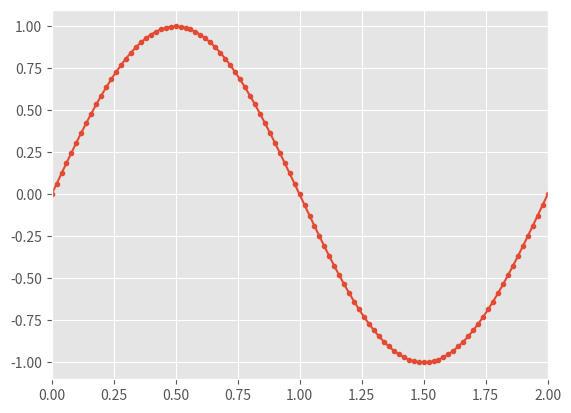
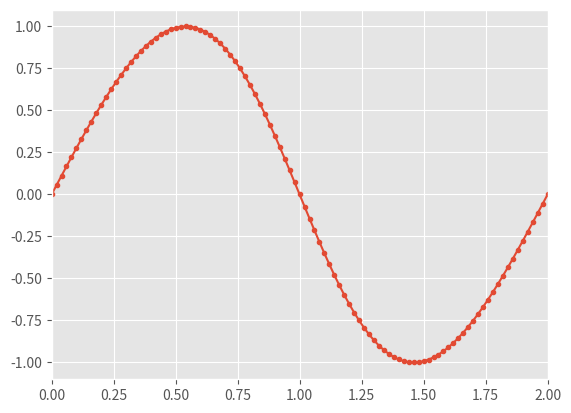
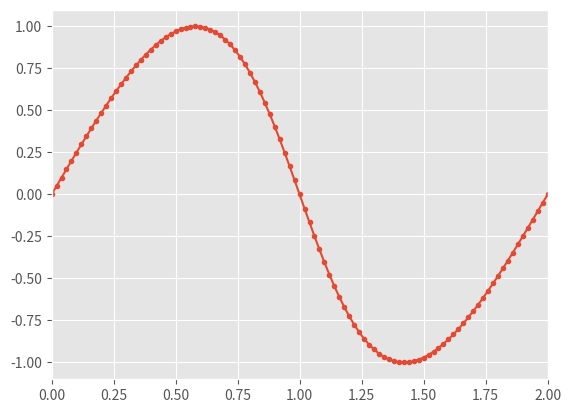
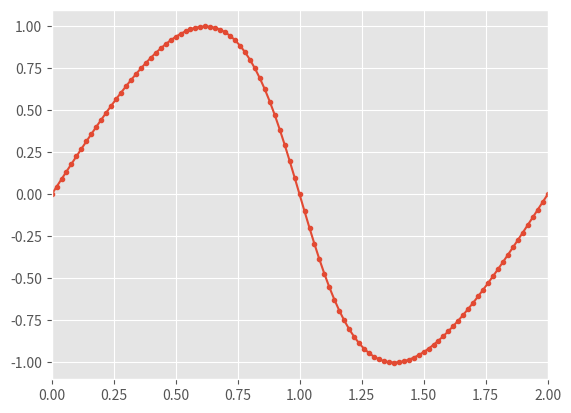
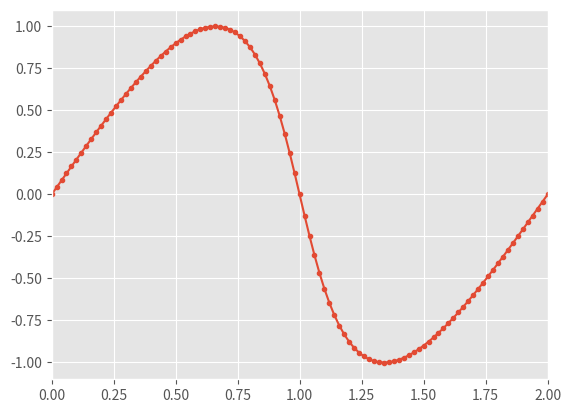
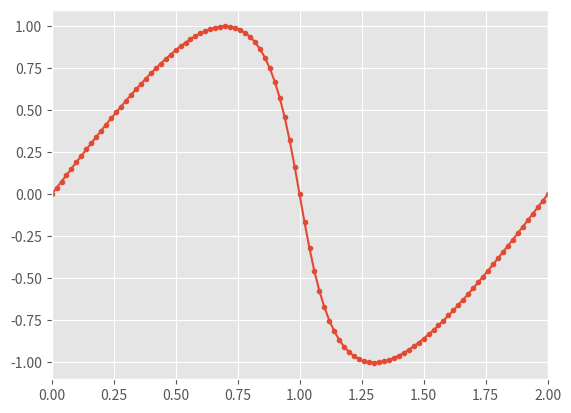
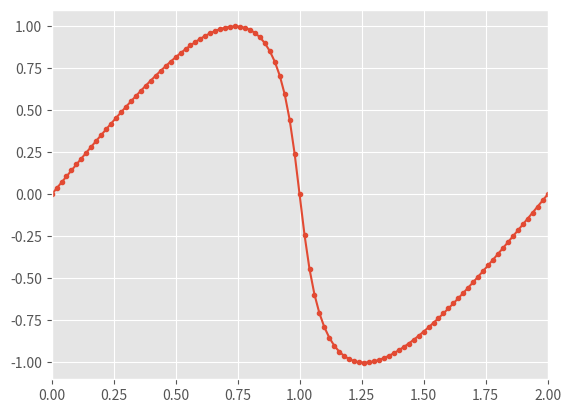
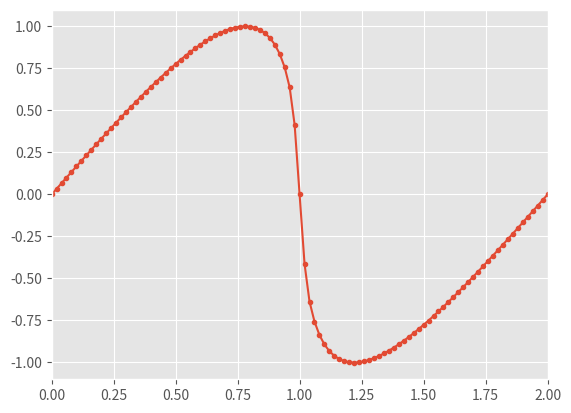
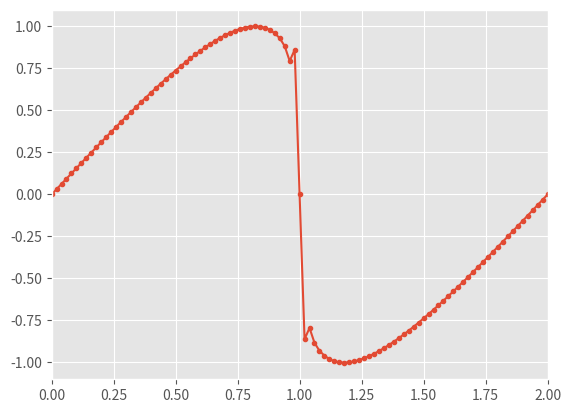
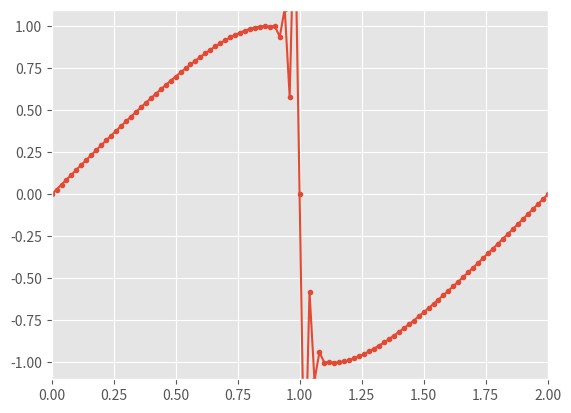
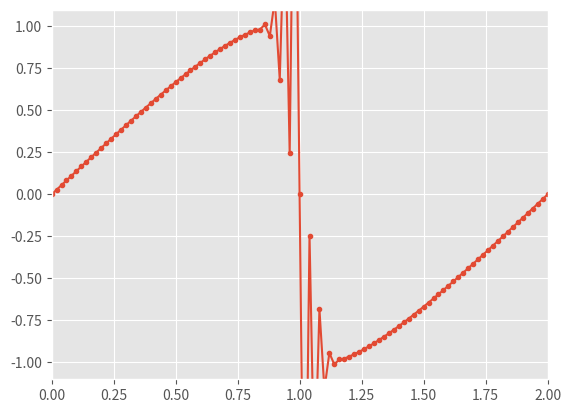
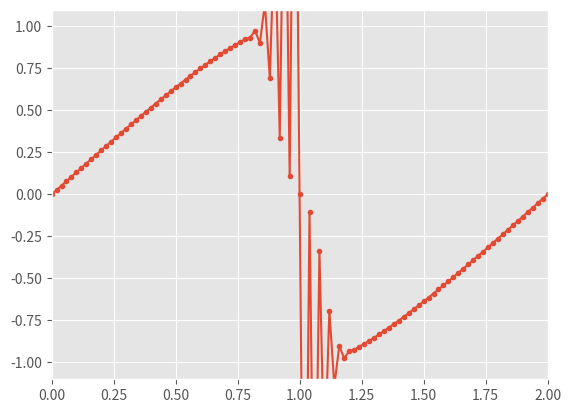
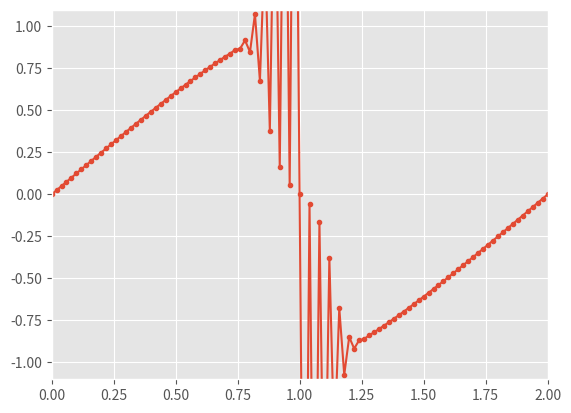
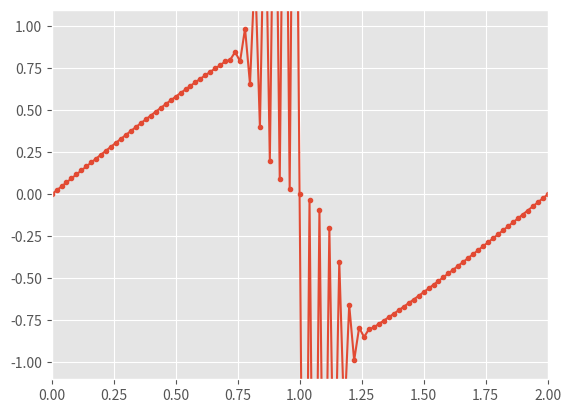
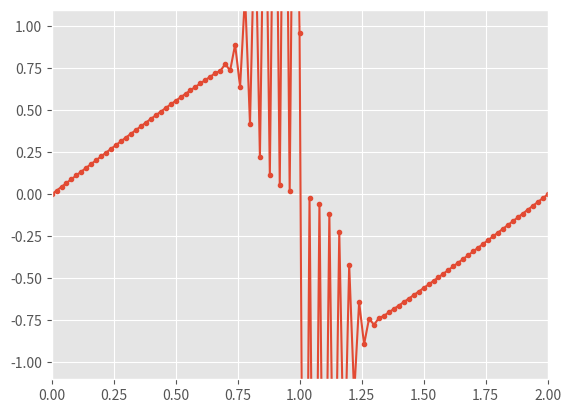

Here is the Python script that generated these plots, in order:
import matplotlib.pyplot as plt
plt.style.use('ggplot')
import numpy as np
from time import sleep
###variable declarations
nx = 101
c = 2
x1 = 0.0
x2 = 2.0
y1 = -1.1
y2 = 1.1
dx = (x2 - x1) / (nx - 1)
sigma = 5E-2
dt = sigma * dx / c
tEnd = (x2 - x1) / c
n = 0
t = n * dt
x = np.linspace(x1,x2,nx)
# # set IC 1
# u = np.zeros(x.shape)
# Ind1_4 = 25
# Ind3_4 = 75
# u[:Ind1_4] = u[:Ind1_4] - 1
# u[Ind1_4:Ind3_4] = np.cos(np.pi * x[Ind1_4:Ind3_4])
# u[Ind3_4:] = u[Ind3_4:] + 1
# set IC 2
u = np.sin(np.pi * x)

CoefA_Vec = [0.0, \
    -567301805773.0/1357537059087.0, \
    -2404267990393.0/2016746695238.0, \
    -3550918686646.0/2091501179385.0, \
    -1275806237668.0/842570457699.0]
CoefB_Vec = [1432997174477.0/9575080441755.0, \
    5161836677717.0/13612068292357.0, \
    1720146321549.0/2090206949498.0, \
    3134564353537.0/4481467310338.0, \
    2277821191437.0/14882151754819.0]
CoefC_Vec = [0.0, \
    1432997174477.0/9575080441755.0, \
    2526269341429.0/6820363962896.0, \
    2006345519317.0/3224310063776.0, \
    2802321613138.0/2924317926251.0]
ResU = np.zeros(u.shape)

def getdF(u, dx):
    dF = np.zeros(u.shape)
# # Linear Convection Equation
# # 2nd order spatial discretization
#     dF[1:-1] = (u[2:] - u[:-2]) / (2*dx)
#     dF[0] = (u[1] - u[-1]) / (2*dx)
#     dF[-1] = (u[0] - u[-2]) / (2*dx)
# # Burgers equation
# # 2nd order spatial discretization
    dF[1:-1] = u[1:-1] * (u[2:] - u[:-2]) / (2*dx)
    dF[0] = u[0] * (u[1] - u[-1]) / (2*dx)
    dF[-1] = u[-1] * (u[0] - u[-2]) / (2*dx)
    return dF

plt.ion()
while t < tEnd:
    t = n * dt
    if np.mod(n, 80) == 0:
        print(('%.3d' % n) + ': ' + ('%.4f' % t) + ' / ' + ('%.4f' % tEnd))
        plt.plot(x, u, '.-')
        plt.axis((x1, x2, y1, y2))
        plt.draw()
        sleep(0.2)
        # plt.show()
        # FigName = ('%.4f' % t) + '.jpg'
        # plt.savefig(FigName)
        plt.clf()
    # u[1:]=u[1:]-dt*(u[1:]*(u[1:]-u[:-1])/dx)
    for Ind in range(5):
        dF = getdF(u, dx)
        print(dF[0], dF[-1])
        ResU = CoefA_Vec[Ind] * ResU - dt * (-dF)
        u = u - CoefB_Vec[Ind] * ResU
        # u[0] = -1.0
        # u[-1] = 1.0
    if u.max() > 1E2:
        exit('Divergence!')
    n = n + 1
